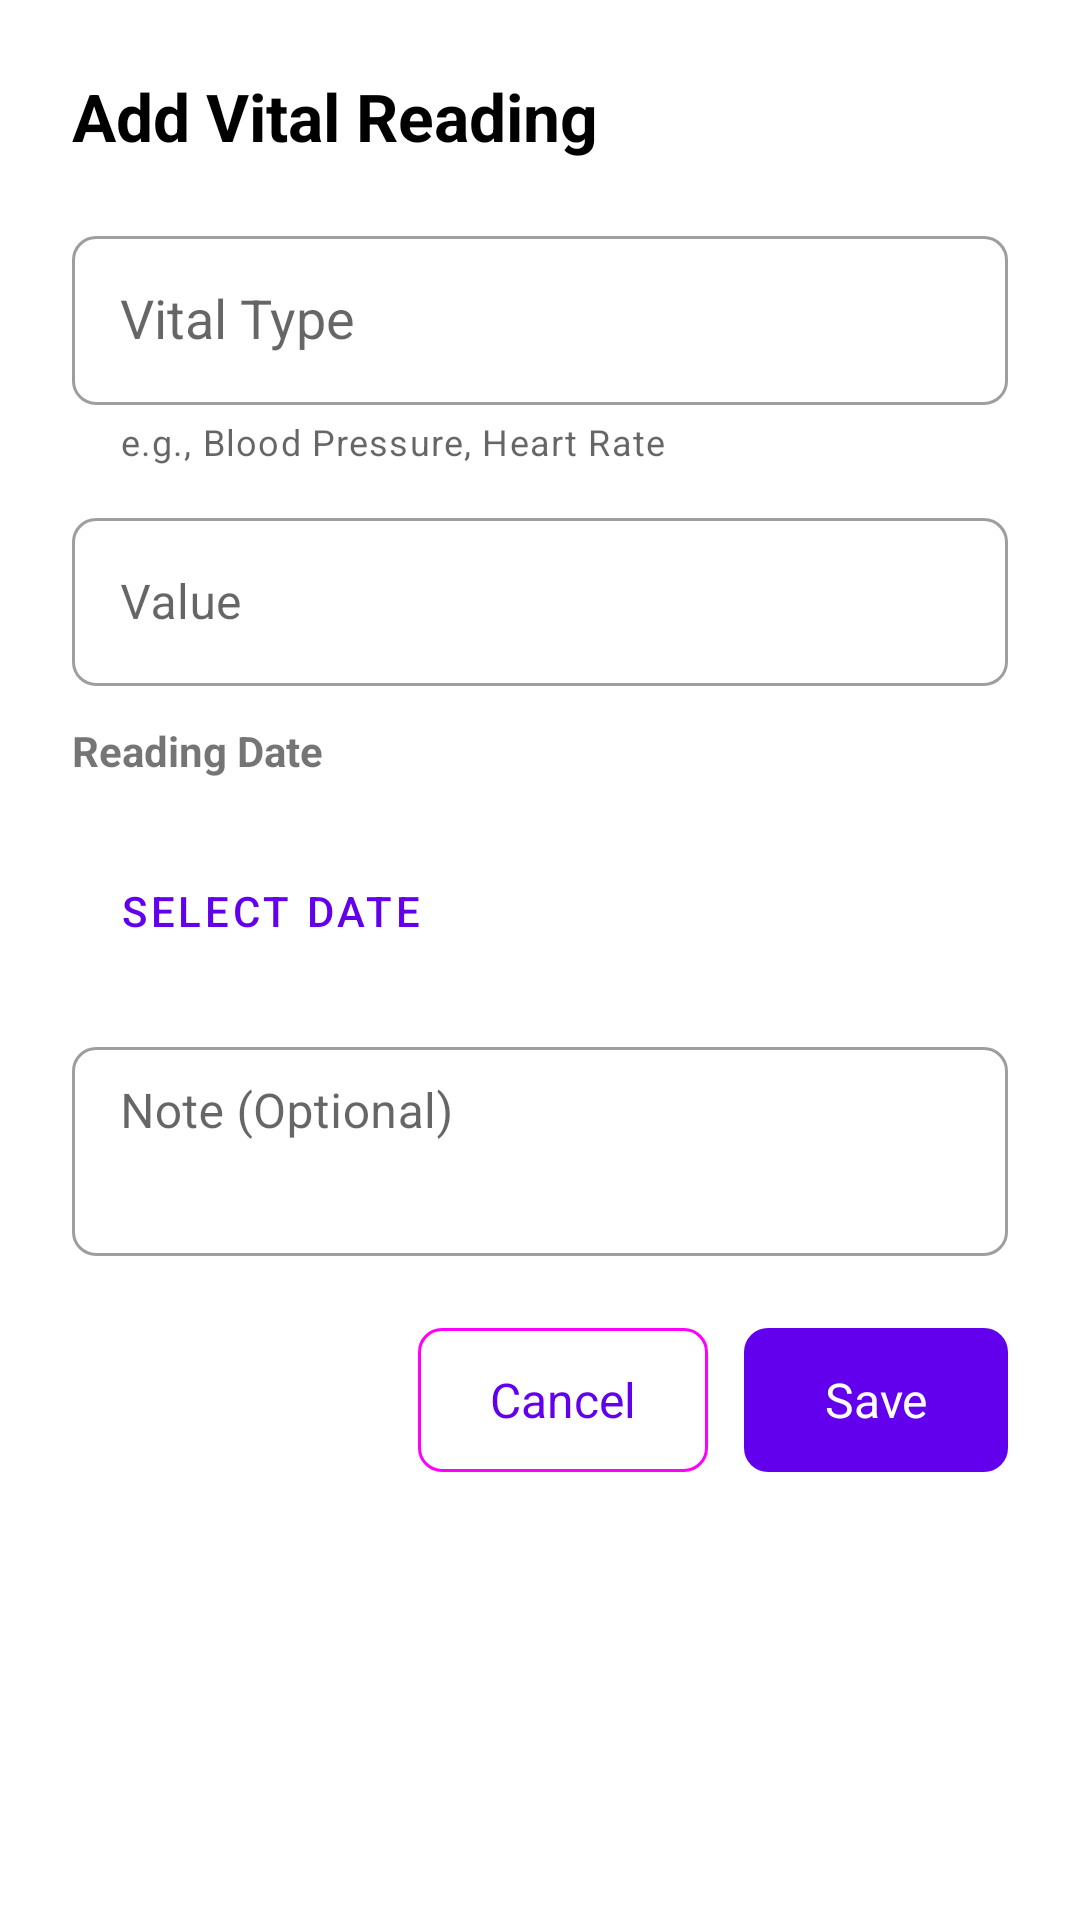

Android layout source for this screen:
<!-- AndroidManifest.xml: application theme Theme.CareDose -->
<!-- res/layout/dialog_add_edit_vital.xml -->
<?xml version="1.0" encoding="utf-8"?>
<ScrollView xmlns:android="http://schemas.android.com/apk/res/android"
    xmlns:app="http://schemas.android.com/apk/res-auto"
    android:layout_width="match_parent"
    android:layout_height="wrap_content"
    android:fillViewport="true">

    <LinearLayout
        android:layout_width="match_parent"
        android:layout_height="wrap_content"
        android:orientation="vertical"
        android:padding="24dp">

        <TextView
            android:id="@+id/tvTitle"
            android:layout_width="match_parent"
            android:layout_height="wrap_content"
            android:text="Add Vital Reading"
            android:textSize="22sp"
            android:textStyle="bold"
            android:textColor="@android:color/black"
            android:layout_marginBottom="20dp" />

        <com.google.android.material.textfield.TextInputLayout
            android:layout_width="match_parent"
            android:layout_height="wrap_content"
            android:hint="Vital Type"
            android:layout_marginBottom="12dp"
            style="@style/Widget.MaterialComponents.TextInputLayout.OutlinedBox"
            app:boxCornerRadiusTopStart="8dp"
            app:boxCornerRadiusTopEnd="8dp"
            app:boxCornerRadiusBottomStart="8dp"
            app:boxCornerRadiusBottomEnd="8dp"
            app:helperText="e.g., Blood Pressure, Heart Rate">

            <AutoCompleteTextView
                android:id="@+id/actvVitalType"
                android:layout_width="match_parent"
                android:layout_height="wrap_content"
                android:minHeight="56dp"
                android:paddingStart="16dp"
                android:paddingEnd="16dp"
                android:paddingTop="16dp"
                android:paddingBottom="16dp"
                android:completionThreshold="1"
                android:inputType="text"
                android:maxLines="1"
                android:maxHeight="250dp"/>

        </com.google.android.material.textfield.TextInputLayout>

        <com.google.android.material.textfield.TextInputLayout
            android:id="@+id/tilUnit"
            android:layout_width="match_parent"
            android:layout_height="wrap_content"
            android:hint="Unit"
            android:layout_marginBottom="12dp"
            android:visibility="gone"
            style="@style/Widget.MaterialComponents.TextInputLayout.OutlinedBox"
            app:boxCornerRadiusTopStart="8dp"
            app:boxCornerRadiusTopEnd="8dp"
            app:boxCornerRadiusBottomStart="8dp"
            app:boxCornerRadiusBottomEnd="8dp"
            app:helperText="e.g., mmHg, bpm, mg/dL">

            <com.google.android.material.textfield.TextInputEditText
                android:id="@+id/etUnit"
                android:layout_width="match_parent"
                android:layout_height="wrap_content"
                android:minHeight="56dp"
                android:paddingStart="16dp"
                android:paddingEnd="16dp"
                android:inputType="text"
                android:maxLines="1" />

        </com.google.android.material.textfield.TextInputLayout>

        <com.google.android.material.textfield.TextInputLayout
            android:layout_width="match_parent"
            android:layout_height="wrap_content"
            android:layout_marginBottom="12dp"
            android:hint="Value"
            style="@style/Widget.MaterialComponents.TextInputLayout.OutlinedBox"
            app:boxCornerRadiusTopStart="8dp"
            app:boxCornerRadiusTopEnd="8dp"
            app:boxCornerRadiusBottomStart="8dp"
            app:boxCornerRadiusBottomEnd="8dp">

            <com.google.android.material.textfield.TextInputEditText
                android:id="@+id/etValue"
                android:layout_width="match_parent"
                android:layout_height="wrap_content"
                android:minHeight="56dp"
                android:paddingStart="16dp"
                android:paddingEnd="16dp"
                android:inputType="numberDecimal" />

        </com.google.android.material.textfield.TextInputLayout>

        <TextView
            android:layout_width="match_parent"
            android:layout_height="wrap_content"
            android:layout_marginBottom="8dp"
            android:text="Reading Date"
            android:textSize="14sp"
            android:textStyle="bold" />

        <Button
            android:id="@+id/btnSelectDate"
            style="@style/Widget.MaterialComponents.Button.OutlinedButton"
            android:layout_width="match_parent"
            android:layout_height="56dp"
            android:layout_marginTop="8dp"
            android:layout_marginBottom="12dp"
            android:text="Select Date"
            android:textAlignment="textStart"
            android:gravity="start|center_vertical"
            android:paddingStart="16dp"
            android:paddingEnd="16dp" />


        <com.google.android.material.textfield.TextInputLayout
            android:layout_width="match_parent"
            android:layout_height="wrap_content"
            android:layout_marginBottom="20dp"
            android:hint="Note (Optional)"
            style="@style/Widget.MaterialComponents.TextInputLayout.OutlinedBox"
            app:boxCornerRadiusTopStart="8dp"
            app:boxCornerRadiusTopEnd="8dp"
            app:boxCornerRadiusBottomStart="8dp"
            app:boxCornerRadiusBottomEnd="8dp">

            <com.google.android.material.textfield.TextInputEditText
                android:id="@+id/etNote"
                android:layout_width="match_parent"
                android:layout_height="wrap_content"
                android:inputType="textMultiLine"
                android:minLines="2"
                android:maxLines="4"
                android:gravity="top|start"
                android:paddingTop="12dp" />

        </com.google.android.material.textfield.TextInputLayout>

        <LinearLayout
            android:layout_width="match_parent"
            android:layout_height="wrap_content"
            android:orientation="horizontal"
            android:gravity="end">

            <com.google.android.material.button.MaterialButton
                android:id="@+id/btnCancel"
                style="@style/Widget.Material3.Button.OutlinedButton"
                android:layout_width="wrap_content"
                android:layout_height="56dp"
                android:text="Cancel"
                android:textSize="16sp"
                app:cornerRadius="8dp" />

            <com.google.android.material.button.MaterialButton
                android:id="@+id/btnSave"
                style="@style/Widget.Material3.Button"
                android:layout_width="wrap_content"
                android:layout_height="56dp"
                android:layout_marginStart="12dp"
                android:text="Save"
                android:textSize="16sp"
                app:cornerRadius="8dp" />

        </LinearLayout>

    </LinearLayout>

</ScrollView>
<!-- resources referenced by this layout -->
<resources>
  <style name="Theme.CareDose" parent="Theme.MaterialComponents.DayNight.DarkActionBar">
          
          <item name="colorPrimary">@color/purple_500</item>
          <item name="colorPrimaryVariant">@color/purple_700</item>
          <item name="colorOnPrimary">@color/white</item>
          
          <item name="colorSecondary">@color/teal_200</item>
          <item name="colorSecondaryVariant">@color/teal_700</item>
          <item name="colorOnSecondary">@color/black</item>
          
          <item name="android:statusBarColor">?attr/colorPrimaryVariant</item>
          
      </style>
  <!-- not gathered from this repository: default colours our renderer supplied (Android Studio template values) -->
  <color name="purple_500">#FF6200EE</color>
  <color name="purple_700">#FF3700B3</color>
  <color name="teal_200">#FF03DAC5</color>
  <color name="teal_700">#FF018786</color>
  <color name="black">#FF000000</color>
  <color name="white">#FFFFFFFF</color>
</resources>
